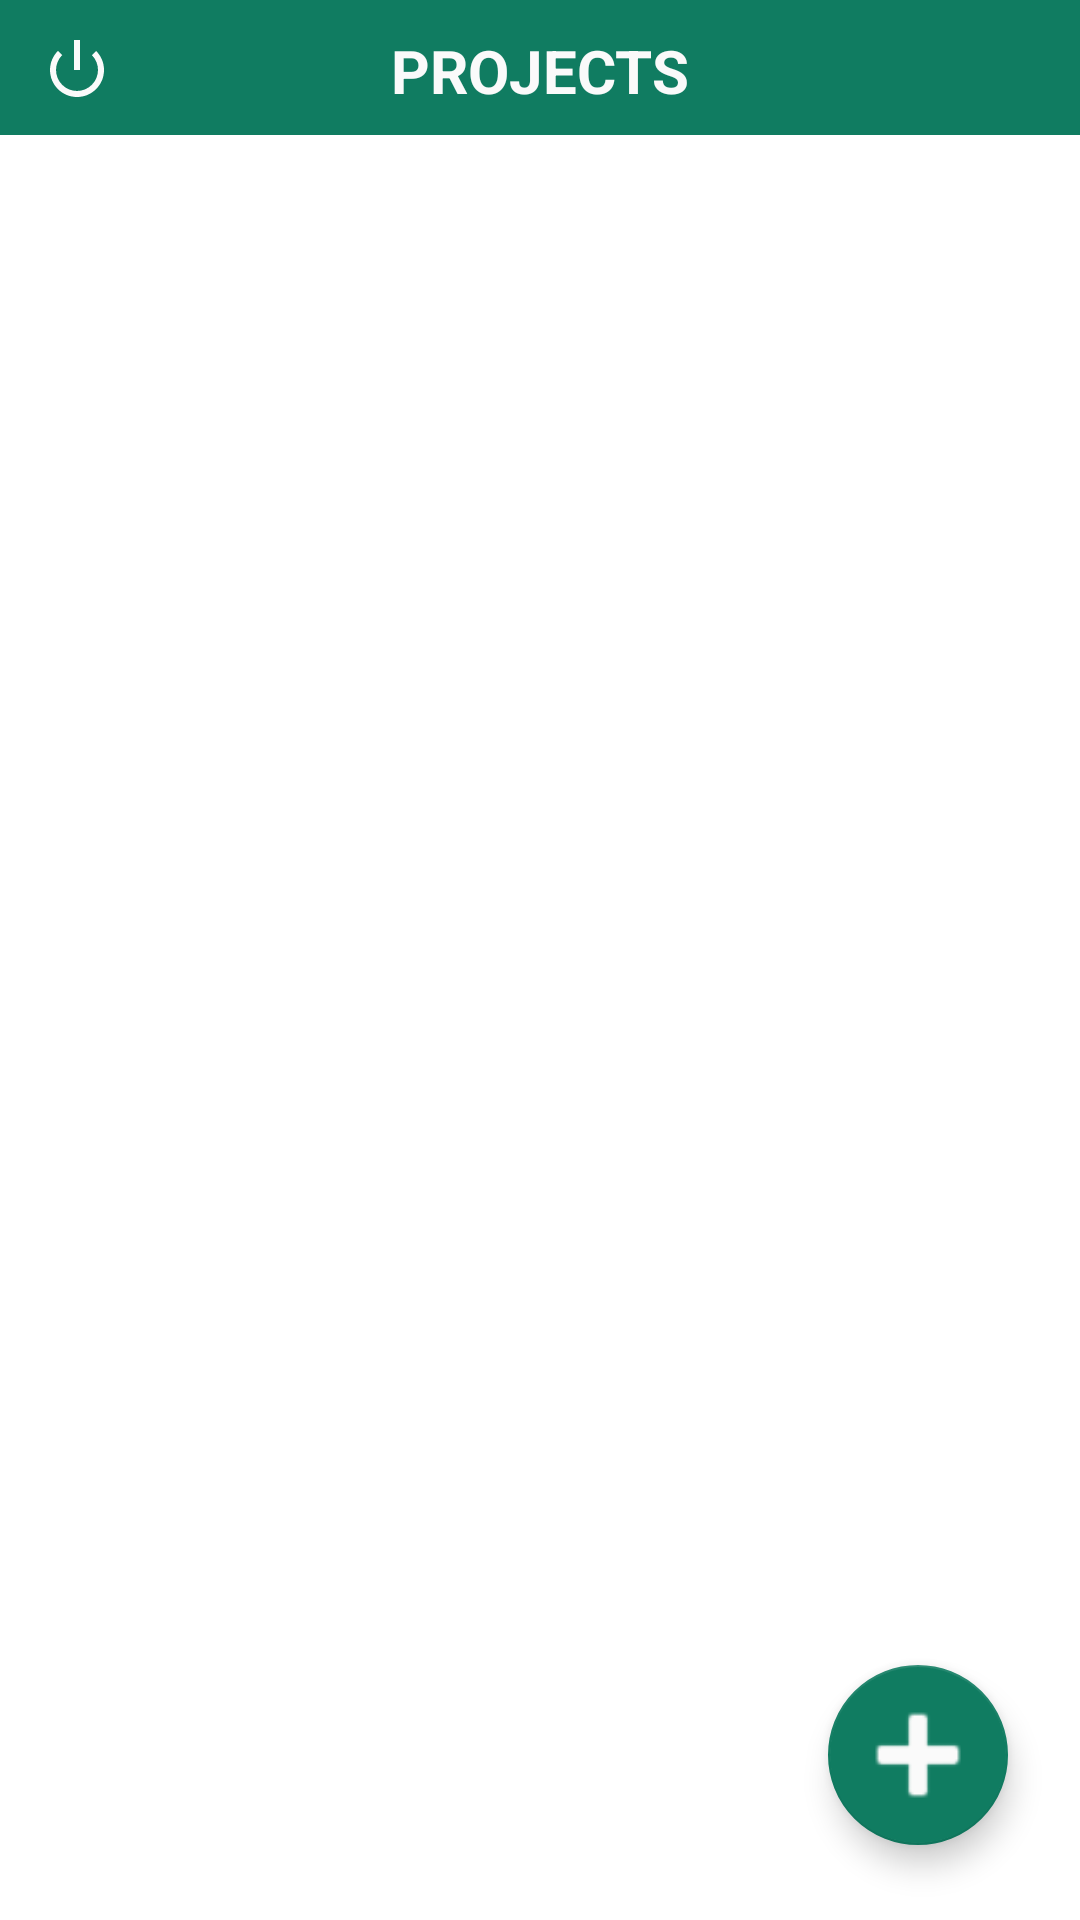

Layout XML and referenced resources for this Android screen:
<!-- AndroidManifest.xml: application theme Theme.PMApplication -->
<!-- res/layout/activity_home_page.xml -->
<?xml version="1.0" encoding="utf-8"?>
<androidx.constraintlayout.widget.ConstraintLayout xmlns:android="http://schemas.android.com/apk/res/android"
    xmlns:app="http://schemas.android.com/apk/res-auto"
    xmlns:tools="http://schemas.android.com/tools"
    android:layout_width="match_parent"
    android:layout_height="match_parent"
    android:addStatesFromChildren="false"
    android:clipChildren="false"
    tools:context=".HomePage">

    <Toolbar
        android:id="@+id/toolbar"
        android:layout_width="match_parent"
        android:layout_height="45dp"
        android:background="#107C61"
        tools:ignore="MissingConstraints">

        <TextView
            android:layout_width="wrap_content"
            android:layout_height="wrap_content"
            android:layout_gravity="center"
            android:layout_marginTop="10dp"
            android:text="PROJECTS"
            android:textColor="#FAFAFA"
            android:textSize="20dp"
            android:textStyle="bold" />
    </Toolbar>

    <com.google.android.material.floatingactionbutton.FloatingActionButton
        android:id="@+id/floatingActionButton2"
        android:layout_width="wrap_content"
        android:layout_height="wrap_content"
        android:clickable="true"
        android:visibility="visible"
        app:fabCustomSize="60dp"
        app:fabSize="auto"
        app:layout_constraintBottom_toBottomOf="parent"
        app:layout_constraintEnd_toEndOf="parent"
        app:layout_constraintHorizontal_bias="0.92"
        app:layout_constraintStart_toStartOf="parent"
        app:layout_constraintTop_toTopOf="parent"
        app:layout_constraintVertical_bias="0.957"
        app:maxImageSize="50dp"
        app:srcCompat="@android:drawable/ic_input_add"
        app:tint="#FAFAFA"
        app:useCompatPadding="false"
        tools:visibility="visible"
        android:onClick="OpenAddProject"
       />


    <ImageView
        android:id="@+id/imageView2"
        android:layout_width="wrap_content"
        android:layout_height="wrap_content"
        android:onClick="signOut"
        app:layout_constraintBottom_toBottomOf="@+id/toolbar"
        app:layout_constraintEnd_toEndOf="@+id/toolbar"
        app:layout_constraintHorizontal_bias="0.041"
        app:layout_constraintStart_toStartOf="parent"
        app:layout_constraintTop_toTopOf="parent"
        app:layout_constraintVertical_bias="0.533"
        app:srcCompat="@android:drawable/ic_lock_power_off"
        app:tint="#FAFAFA" />

    <ListView
        android:id="@+id/projectList"
        android:layout_width="402dp"
        android:layout_height="667dp"
        app:layout_constraintBottom_toBottomOf="parent"
        app:layout_constraintEnd_toEndOf="parent"
        app:layout_constraintHorizontal_bias="0.444"
        app:layout_constraintStart_toStartOf="parent"
        app:layout_constraintTop_toBottomOf="@+id/toolbar"
        app:layout_constraintVertical_bias="0.0" />

</androidx.constraintlayout.widget.ConstraintLayout>
<!-- resources referenced by this layout -->
<resources>
  <style name="Theme.PMApplication" parent="Theme.MaterialComponents.DayNight.DarkActionBar">
          
          <item name="colorPrimary">@color/purple_500</item>
          <item name="colorPrimaryVariant">@color/purple_700</item>
          <item name="colorOnPrimary">@color/white</item>
          
          <item name="colorSecondary">@color/teal_200</item>
          <item name="colorSecondaryVariant">@color/teal_700</item>
          <item name="colorOnSecondary">@color/black</item>
          
          <item name="android:statusBarColor" tools:targetApi="l">?attr/colorPrimaryVariant</item>
          
          <item name="windowActionBar">false</item>
          <item name="windowNoTitle">true</item>
  
      </style>
  <color name="purple_500">#D32F2F</color>
  <color name="purple_700">#107C61</color>
  <color name="white">#FFFFFFFF</color>
  <color name="teal_200">#107C61</color>
  <color name="teal_700">#FF018786</color>
  <color name="black">#FF000000</color>
</resources>
